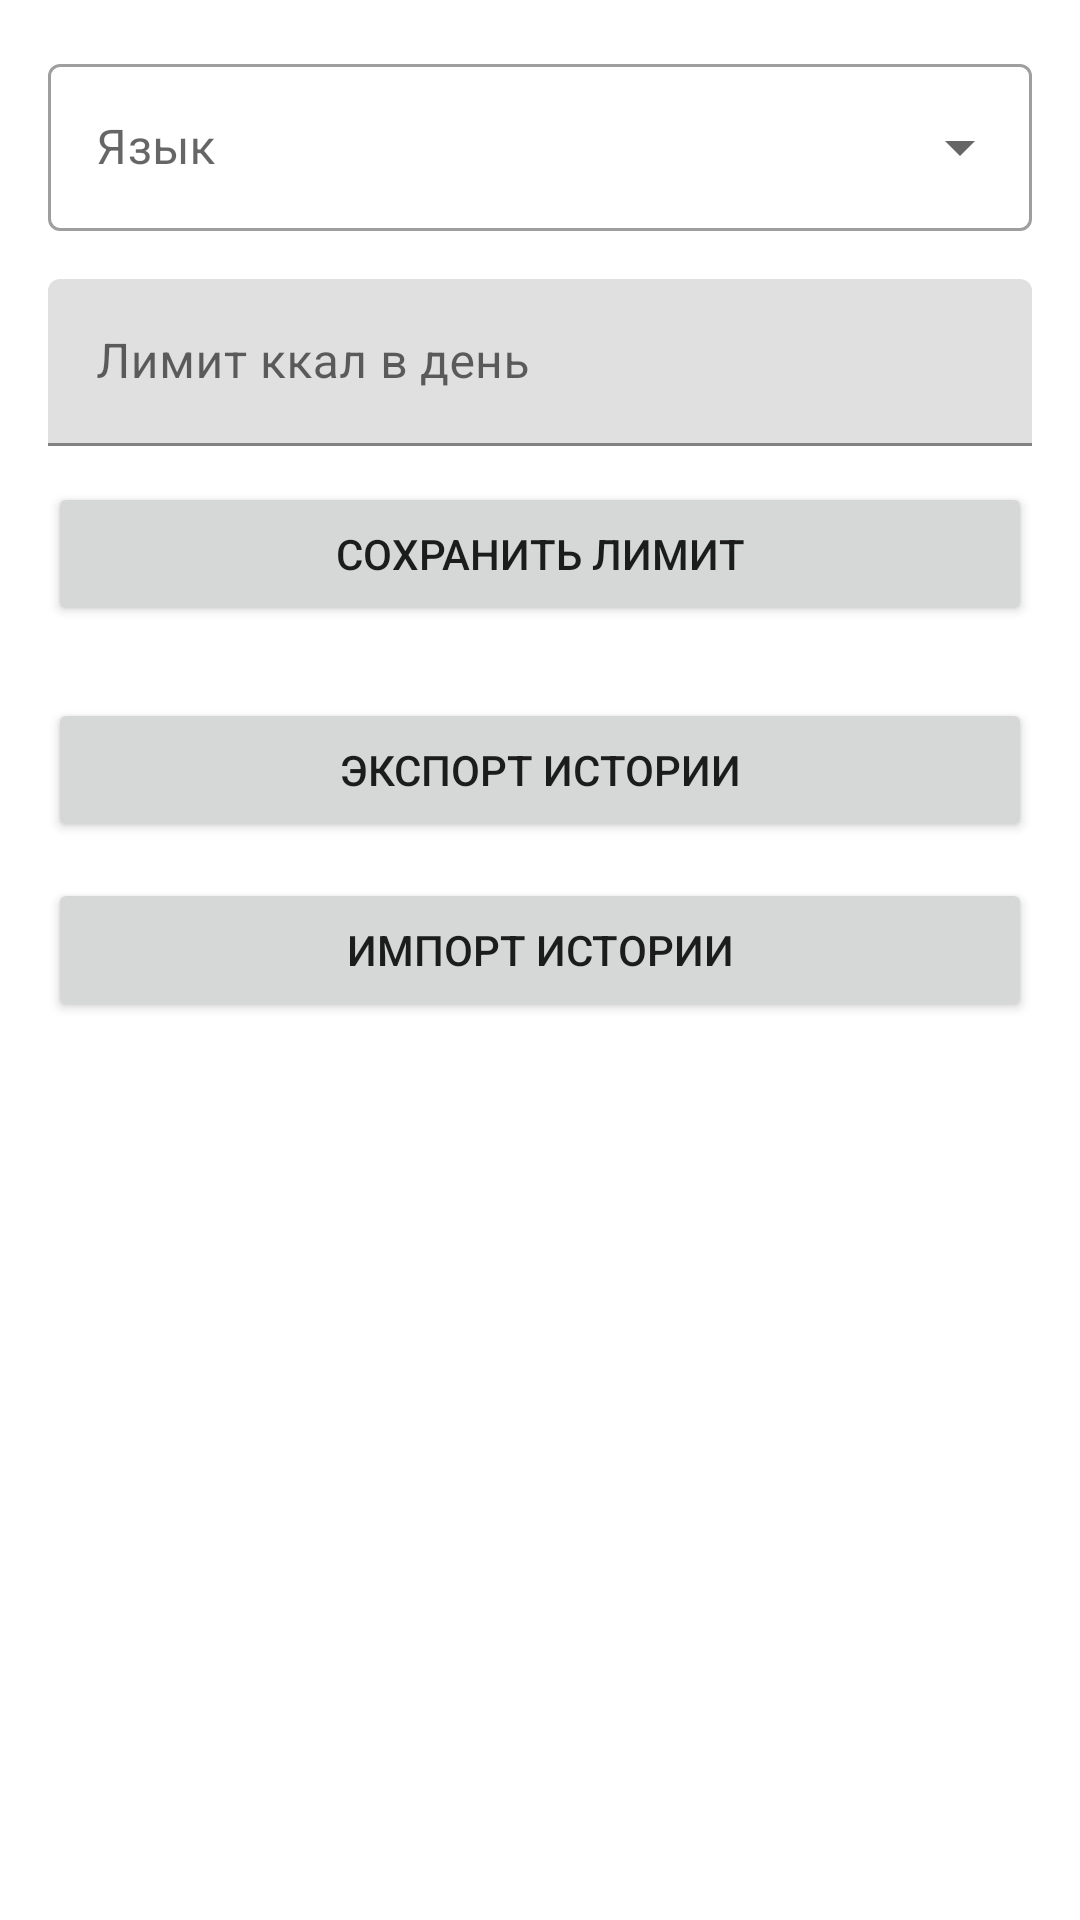

The Android layout XML behind this screen, and the referenced resources:
<!-- AndroidManifest.xml: application theme Theme.CalorieTracker -->
<!-- res/layout/fragment_dashboard.xml -->
<?xml version="1.0" encoding="utf-8"?>
<ScrollView xmlns:android="http://schemas.android.com/apk/res/android"
    xmlns:app="http://schemas.android.com/apk/res-auto"
    xmlns:tools="http://schemas.android.com/tools"
    android:layout_width="match_parent"
    android:layout_height="match_parent"
    tools:context=".ui.dashboard.DashboardFragment">

    <androidx.constraintlayout.widget.ConstraintLayout
        android:layout_width="match_parent"
        android:layout_height="wrap_content"
        android:padding="16dp">

        <com.google.android.material.textfield.TextInputLayout
            android:id="@+id/layoutLanguage"
            style="@style/Widget.MaterialComponents.TextInputLayout.OutlinedBox.ExposedDropdownMenu"
            android:layout_width="0dp"
            android:layout_height="wrap_content"
            app:layout_constraintEnd_toEndOf="parent"
            app:layout_constraintStart_toStartOf="parent"
            app:layout_constraintTop_toTopOf="parent">

            <AutoCompleteTextView
                android:id="@+id/inputLanguage"
                android:layout_width="match_parent"
                android:layout_height="wrap_content"
                android:hint="@string/language_label"
                android:focusable="false"
                android:clickable="true"
                android:cursorVisible="false"
                android:inputType="none" />
        </com.google.android.material.textfield.TextInputLayout>

        <com.google.android.material.textfield.TextInputLayout
            android:id="@+id/layoutDailyLimit"
            android:layout_width="0dp"
            android:layout_height="wrap_content"
            app:layout_constraintEnd_toEndOf="parent"
            app:layout_constraintStart_toStartOf="parent"
            app:layout_constraintTop_toBottomOf="@id/layoutLanguage"
            android:layout_marginTop="16dp">

            <com.google.android.material.textfield.TextInputEditText
                android:id="@+id/inputDailyLimit"
                android:layout_width="match_parent"
                android:layout_height="wrap_content"
                android:hint="@string/daily_limit"
                android:inputType="number" />
        </com.google.android.material.textfield.TextInputLayout>

        <Button
            android:id="@+id/buttonSaveLimit"
            android:layout_width="0dp"
            android:layout_height="wrap_content"
            android:layout_marginTop="12dp"
            android:text="@string/save_limit"
            app:layout_constraintEnd_toEndOf="parent"
            app:layout_constraintStart_toStartOf="parent"
            app:layout_constraintTop_toBottomOf="@id/layoutDailyLimit" />

        <Button
            android:id="@+id/buttonExport"
            android:layout_width="0dp"
            android:layout_height="wrap_content"
            android:layout_marginTop="24dp"
            android:text="@string/export_data"
            app:layout_constraintEnd_toEndOf="parent"
            app:layout_constraintStart_toStartOf="parent"
            app:layout_constraintTop_toBottomOf="@id/buttonSaveLimit" />

        <Button
            android:id="@+id/buttonImport"
            android:layout_width="0dp"
            android:layout_height="wrap_content"
            android:layout_marginTop="12dp"
            android:layout_marginBottom="16dp"
            android:text="@string/import_data"
            app:layout_constraintBottom_toBottomOf="parent"
            app:layout_constraintEnd_toEndOf="parent"
            app:layout_constraintStart_toStartOf="parent"
            app:layout_constraintTop_toBottomOf="@id/buttonExport" />
    </androidx.constraintlayout.widget.ConstraintLayout>
</ScrollView>
<!-- resources referenced by this layout -->
<resources>
  <string name="daily_limit">Лимит ккал в день</string>
  <string name="export_data">Экспорт истории</string>
  <string name="import_data">Импорт истории</string>
  <string name="language_label">Язык</string>
  <string name="save_limit">Сохранить лимит</string>
  <style name="Theme.CalorieTracker" parent="Theme.MaterialComponents.DayNight.DarkActionBar">
          
          <item name="colorPrimary">@color/purple_500</item>
          <item name="colorPrimaryVariant">@color/purple_700</item>
          <item name="colorOnPrimary">@color/white</item>
          
          <item name="colorSecondary">@color/teal_200</item>
          <item name="colorSecondaryVariant">@color/teal_700</item>
          <item name="colorOnSecondary">@color/black</item>
          
          <item name="android:statusBarColor">?attr/colorPrimaryVariant</item>
          <item name="android:windowLightStatusBar">true</item>
          
      </style>
  <color name="purple_500">#FF6200EE</color>
  <color name="purple_700">#FF3700B3</color>
  <color name="white">#FFFFFFFF</color>
  <color name="teal_200">#FF03DAC5</color>
  <color name="teal_700">#FF018786</color>
  <color name="black">#FF000000</color>
</resources>
